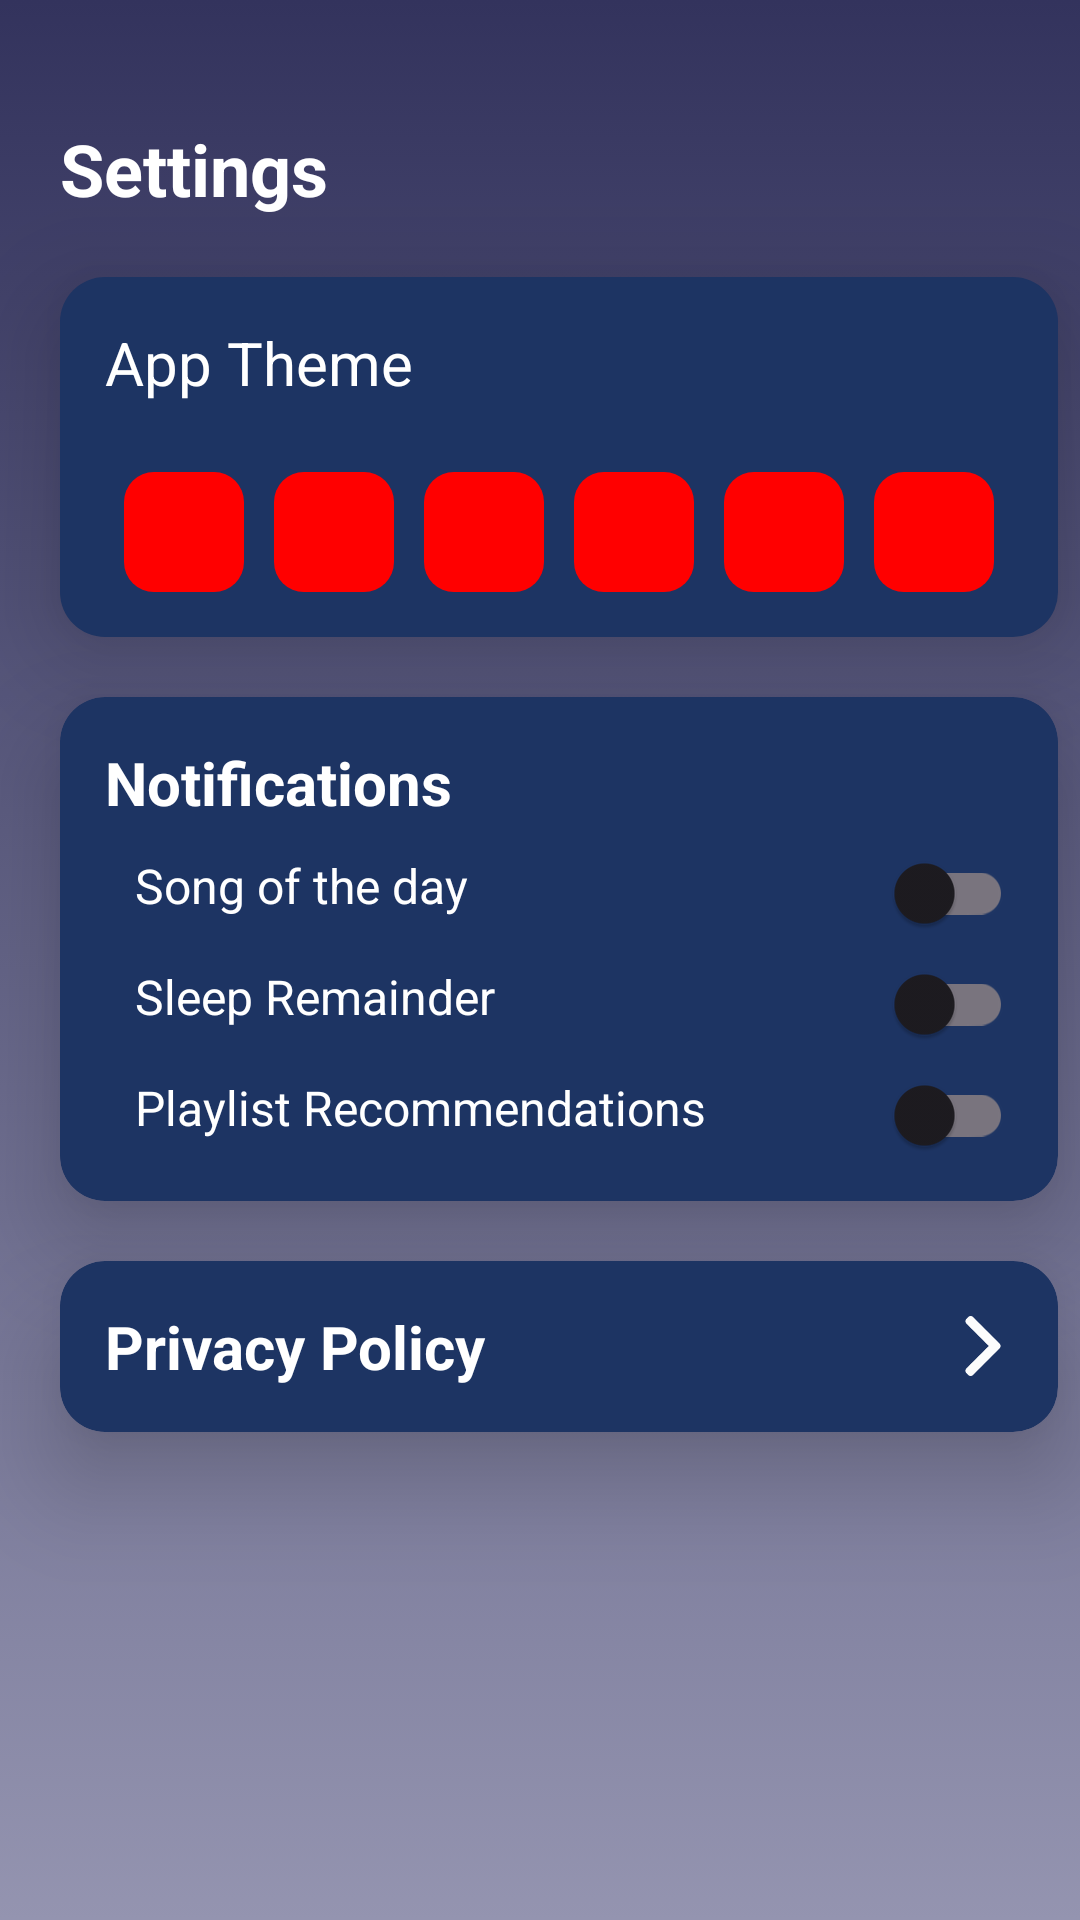

Write the Android layout XML for this screen, with the resource values it uses.
<!-- AndroidManifest.xml: application theme Theme.DNPlayer -->
<!-- res/layout/fragment_settings.xml -->
<?xml version="1.0" encoding="utf-8"?>
<androidx.constraintlayout.widget.ConstraintLayout xmlns:android="http://schemas.android.com/apk/res/android"
    xmlns:app="http://schemas.android.com/apk/res-auto"
    xmlns:tools="http://schemas.android.com/tools"
    android:layout_width="match_parent"
    android:layout_height="match_parent"
    android:background="@drawable/gradient_setting"
   >

    <TextView

        android:id="@+id/settings_text"
        android:layout_width="0dp"
        android:layout_height="wrap_content"
        android:layout_marginTop="40dp"
        android:text="Settings"
        android:textSize="24sp"
        app:layout_constraintEnd_toEndOf="parent"
        app:layout_constraintStart_toStartOf="@id/settingStartGuide"
        app:layout_constraintTop_toTopOf="parent"
        android:textColor="@color/white"
        android:textStyle="bold"

        />

    <FrameLayout
        android:id="@+id/themeFrame"
        android:layout_width="0dp"
        android:layout_height="120dp"
        android:layout_marginTop="20dp"
        app:layout_constraintEnd_toEndOf="@id/settingsEndGuide"
        app:layout_constraintStart_toStartOf="@id/settingStartGuide"
        app:layout_constraintTop_toBottomOf="@id/settings_text"
        android:padding="15dp"
        android:background="@drawable/song_list_background"
        android:elevation="20dp"


        >
        <TextView
            android:layout_width="match_parent"
            android:layout_height="wrap_content"
            android:text="App Theme"
            android:textSize="20sp"
            android:gravity="start"
            android:textColor="@color/white"/>
        <LinearLayout
            android:layout_width="match_parent"
            android:layout_height="match_parent"
            android:orientation="horizontal"
            android:gravity="center"

            >

            <androidx.appcompat.widget.AppCompatImageButton
                android:layout_width="40dp"
                android:layout_gravity="start|bottom"
                android:background="@drawable/theme_background"
                android:layout_height="40dp"/>

            <androidx.appcompat.widget.AppCompatImageButton
                android:layout_width="40dp"
                android:layout_height="40dp"
                android:layout_gravity="bottom"
                android:layout_marginStart="10dp"
                android:background="@drawable/theme_background" />
            <androidx.appcompat.widget.AppCompatImageButton
                android:layout_width="40dp"
                android:layout_height="40dp"
                android:layout_gravity="bottom"
                android:layout_marginStart="10dp"
                android:background="@drawable/theme_background" />
            <androidx.appcompat.widget.AppCompatImageButton
                android:layout_width="40dp"
                android:layout_height="40dp"
                android:layout_gravity="bottom"
                android:layout_marginStart="10dp"
                android:background="@drawable/theme_background" />
            <androidx.appcompat.widget.AppCompatImageButton
                android:layout_width="40dp"
                android:layout_height="40dp"
                android:layout_gravity="bottom"
                android:layout_marginStart="10dp"
                android:background="@drawable/theme_background" />
            <androidx.appcompat.widget.AppCompatImageButton
                android:layout_width="40dp"
                android:layout_height="40dp"
                android:layout_gravity="bottom"
                android:layout_marginStart="10dp"
                android:background="@drawable/theme_background" />
        </LinearLayout>


    </FrameLayout>
    <androidx.cardview.widget.CardView
        android:id="@+id/notificatonFrame"
        android:layout_width="0dp"
        android:layout_height="wrap_content"
        android:layout_marginTop="20dp"
        app:layout_constraintEnd_toEndOf="@id/settingsEndGuide"
        app:layout_constraintStart_toStartOf="@id/settingStartGuide"
        app:layout_constraintTop_toBottomOf="@id/themeFrame"

        app:cardBackgroundColor="@color/nav_item_background"
        app:cardCornerRadius="15dp"
        app:cardElevation="20dp"
        >

        <androidx.constraintlayout.widget.ConstraintLayout
            android:layout_width="match_parent"
            android:padding="15dp"
            android:layout_height="match_parent">

            <TextView
                android:id="@+id/notification"
                android:layout_width="match_parent"
                android:layout_height="wrap_content"
                android:text="Notifications"
                android:textSize="20sp"
                android:textStyle="bold"
                app:layout_constraintStart_toStartOf="parent"
                app:layout_constraintEnd_toEndOf="parent"
                app:layout_constraintTop_toTopOf="parent"
                android:textColor="@color/white"/>
            <TextView
                android:id="@+id/songOfTheDay"
                android:layout_width="0dp"
                android:layout_height="27dp"
                android:text="Song of the day"
                android:textSize="16sp"
                android:layout_marginStart="10dp"
                android:layout_marginTop="10dp"
                app:layout_constraintStart_toStartOf="parent"
                app:layout_constraintEnd_toStartOf="@id/songOfTheDayS"
                app:layout_constraintTop_toBottomOf="@id/notification"
                android:textColor="@color/white"/>
            <androidx.appcompat.widget.SwitchCompat
                android:id="@+id/songOfTheDayS"
                android:layout_width="wrap_content"
                android:layout_height="25dp"
                app:layout_constraintStart_toEndOf="@id/songOfTheDay"
                app:layout_constraintEnd_toEndOf="parent"
                app:layout_constraintTop_toTopOf="@id/songOfTheDay"
                />
            <TextView
                android:id="@+id/sleepRemainder"
                android:layout_width="0dp"
                android:layout_height="27dp"
                android:text="Sleep Remainder"
                android:textSize="16sp"
                android:layout_marginStart="10dp"
                android:layout_marginTop="10dp"
                app:layout_constraintStart_toStartOf="parent"
                app:layout_constraintEnd_toStartOf="@id/sleepRemainderS"
                app:layout_constraintTop_toBottomOf="@id/songOfTheDay"
                android:textColor="@color/white"/>
            <androidx.appcompat.widget.SwitchCompat
                android:id="@+id/sleepRemainderS"
                android:layout_width="wrap_content"
                android:layout_height="25dp"
                app:layout_constraintStart_toEndOf="@id/sleepRemainder"
                app:layout_constraintEnd_toEndOf="parent"
                app:layout_constraintTop_toTopOf="@id/sleepRemainder"
                />

            <TextView
                android:id="@+id/playlistRecommend"
                android:layout_width="0dp"
                android:layout_height="27dp"
                android:text="Playlist Recommendations"
                android:textSize="16sp"
                android:layout_marginStart="10dp"
                android:layout_marginTop="10dp"
                app:layout_constraintStart_toStartOf="parent"
                app:layout_constraintEnd_toStartOf="@id/playlistRecommendS"
                app:layout_constraintTop_toBottomOf="@id/sleepRemainder"
                android:textColor="@color/white"/>
            <androidx.appcompat.widget.SwitchCompat
                android:id="@+id/playlistRecommendS"
                android:layout_width="wrap_content"
                android:layout_height="25dp"
                app:layout_constraintStart_toEndOf="@id/playlistRecommend"
                app:layout_constraintEnd_toEndOf="parent"
                app:layout_constraintTop_toTopOf="@id/playlistRecommend"
                />

        </androidx.constraintlayout.widget.ConstraintLayout>
    </androidx.cardview.widget.CardView>


    <androidx.cardview.widget.CardView
        android:clickable="true"
        android:id="@+id/privacyPolicyFrame"
        android:layout_width="0dp"
        android:layout_height="wrap_content"
        android:layout_marginTop="20dp"
        app:layout_constraintEnd_toEndOf="@id/settingsEndGuide"
        app:layout_constraintStart_toStartOf="@id/settingStartGuide"
        app:layout_constraintTop_toBottomOf="@id/notificatonFrame"
        app:cardBackgroundColor="@color/nav_item_background"
        app:cardCornerRadius="15dp"
        app:cardElevation="20dp"
        app:contentPadding="15dp"
        >
        <TextView
            android:id="@+id/privacyPolicy"
            android:layout_width="wrap_content"
            android:layout_height="wrap_content"
            android:text="Privacy Policy"
            android:textSize="20sp"
            android:textStyle="bold"
            android:textColor="@color/white"/>
         <ImageView
             android:layout_width="20dp"
             android:layout_gravity="end|center_vertical"
             android:layout_height="20dp"
             android:src="@drawable/right_arrow"/>
    </androidx.cardview.widget.CardView>


    <androidx.constraintlayout.widget.Guideline
        android:id="@+id/settingStartGuide"
        android:layout_width="wrap_content"
        android:layout_height="wrap_content"
        android:orientation="vertical"
        app:layout_constraintGuide_begin="20dp" />
    <androidx.constraintlayout.widget.Guideline
        android:id="@+id/settingsEndGuide"
        android:layout_width="wrap_content"
        android:layout_height="wrap_content"
        android:orientation="vertical"
        app:layout_constraintGuide_percent="0.98" />


</androidx.constraintlayout.widget.ConstraintLayout>
<!-- resources referenced by this layout -->
<resources>
  <color name="nav_item_background">#1D3463</color>
  <color name="white">#FFFFFFFF</color>
  <!-- drawable gradient_setting (drawable) -->
  <?xml version="1.0" encoding="utf-8"?>
  <selector xmlns:android="http://schemas.android.com/apk/res/android">
  <item>
      <shape>
          <gradient android:startColor="#33335D" android:endColor="#9494B0" android:angle="1"/>
      </shape>
  </item>
  </selector>
  <!-- drawable right_arrow: png bitmap (drawable, 1477 bytes) -->
  <!-- drawable song_list_background (drawable) -->
  <?xml version="1.0" encoding="utf-8"?>
  <shape xmlns:android="http://schemas.android.com/apk/res/android">
  <solid android:color="@color/nav_item_background"/>
      <corners android:radius="15dp"/>
  
  </shape>
  <!-- drawable theme_background (drawable) -->
  <?xml version="1.0" encoding="utf-8"?>
  <shape xmlns:android="http://schemas.android.com/apk/res/android">
  <corners android:radius="10dp"/>
      <solid android:color="#f00"/>
  </shape>
  <style name="Theme.DNPlayer" parent="Base.Theme.DNPlayer" />
  <style name="Base.Theme.DNPlayer" parent="Theme.Material3.DayNight.NoActionBar">
          
          
      </style>
</resources>
